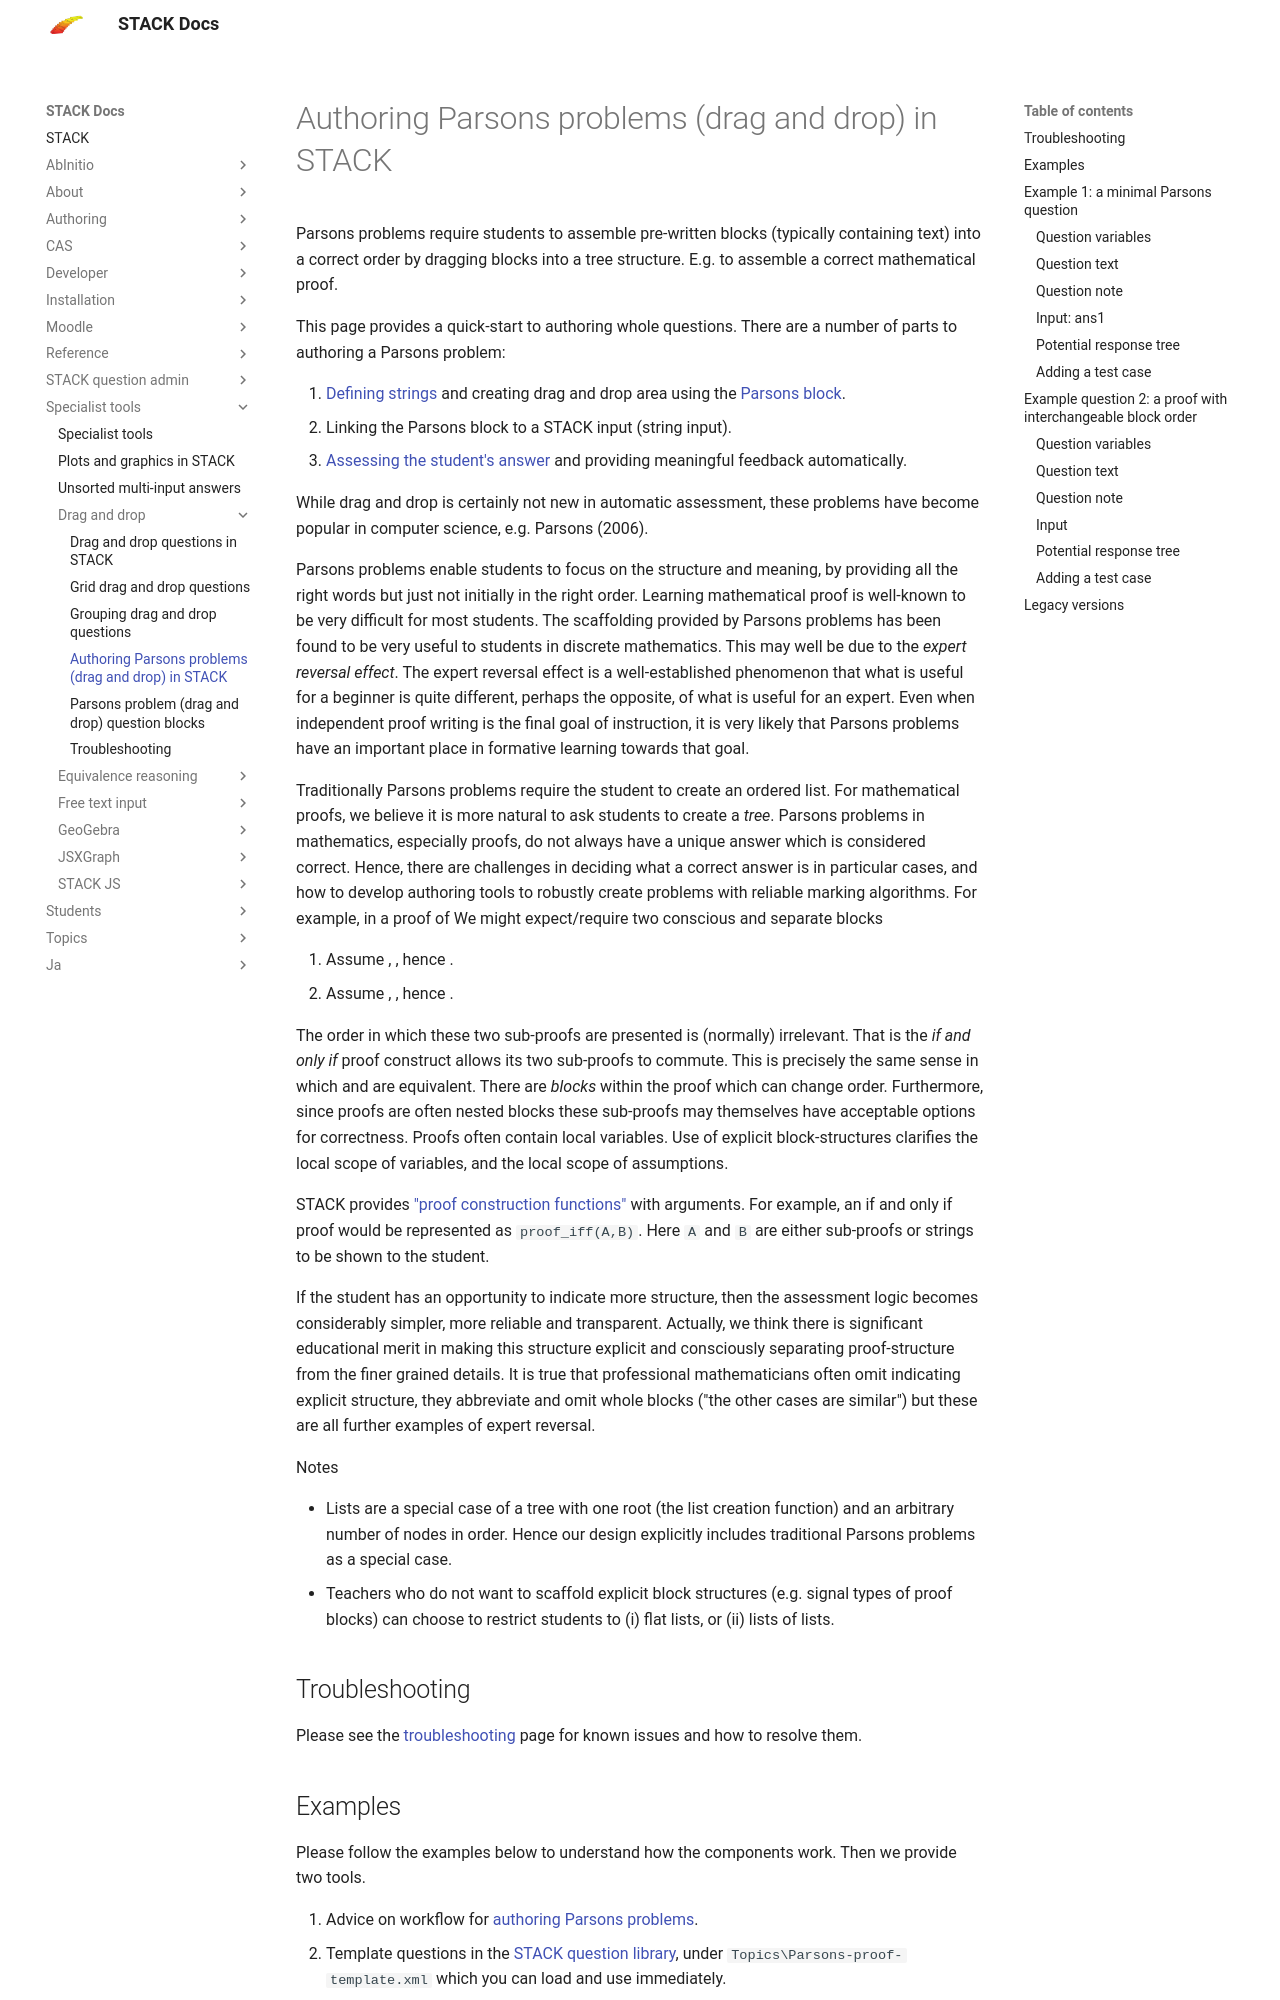

repository: maths/moodle-qtype_stack · page: en/Specialist_tools/Drag_and_drop/Parsons/index.html · generator: mkdocs

# Authoring Parsons problems (drag and drop) in STACK

Parsons problems require students to assemble pre-written blocks (typically containing text) into a correct order by dragging blocks into a tree structure.  E.g. to assemble a correct mathematical proof.

This page provides a quick-start to authoring whole questions.  There are a number of parts to authoring a Parsons problem:

1. [Defining strings](../../Topics/Proof/Proof_CAS_library.md) and creating drag and drop area using the [Parsons block](Question_block.md).
2. Linking the Parsons block to a STACK input (string input).
3. [Assessing the student's answer](../../Topics/Proof/Proof_assessment.md) and providing meaningful feedback automatically.

While drag and drop is certainly not new in automatic assessment, these problems have become popular in computer science, e.g. Parsons (2006).

Parsons problems enable students to focus on the structure and meaning, by providing all the right words but just not initially in the right order. Learning mathematical proof is well-known to be very difficult for most students. The scaffolding provided by Parsons problems has been found to be very useful to students in discrete mathematics. This may well be due to the _expert reversal effect_. The expert reversal effect is a well-established phenomenon that what is useful for a beginner is quite different, perhaps the opposite, of what is useful for an expert. Even when independent proof writing is the final goal of instruction, it is very likely that Parsons problems have an important place in formative learning towards that goal.

Traditionally Parsons problems require the student to create an ordered list. For mathematical proofs, we believe it is more natural to ask students to create a _tree_. Parsons problems in mathematics, especially proofs, do not always have a unique answer which is considered correct.
Hence, there are challenges in deciding what a correct answer is in particular cases, and how to develop authoring tools to robustly create problems with reliable marking algorithms.
For example, in a proof of
\[ A\text{ if and only if } B\]
We might expect/require two conscious and separate blocks

1.  Assume \(A\), \(\cdots\), hence \(B\).
2.  Assume \(B\), \(\cdots\), hence \(A\).

The order in which these two sub-proofs are presented is (normally) irrelevant.  That is the _if and only if_ proof construct allows its two sub-proofs to commute.  This is precisely the same sense in which \(A=B\) and \(B=A\) are equivalent. There are _blocks_ within the proof which can change order. Furthermore, since proofs are often nested blocks these sub-proofs may themselves have acceptable options for correctness.
Proofs often contain local variables.  Use of explicit block-structures clarifies the local scope of variables, and the local scope of assumptions.

STACK provides ["proof construction functions"](../../Topics/Proof/Proof_CAS_library.md) with arguments. For example, an if and only if proof would be represented as `proof_iff(A,B)`.  Here `A` and `B` are either sub-proofs or strings to be shown to the student.
